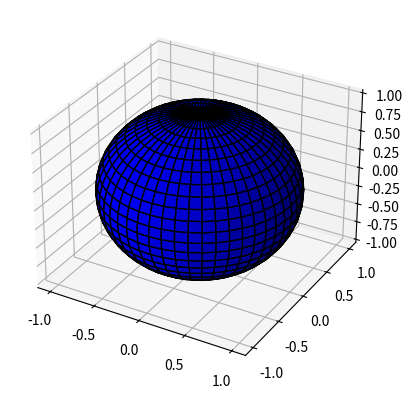

Python code for this plot:
"""
[redacted]

Write a Python program that displays a sphere in 3D.

"""

import numpy as np
import matplotlib.pyplot as plt

# Define sphere parameters
theta, phi = np.mgrid[0:2*np.pi:50j, 0:np.pi:25j]
x = np.sin(phi) * np.cos(theta)
y = np.sin(phi) * np.sin(theta)
z = np.cos(phi)

# Create a 3D plot
fig = plt.figure()
ax = fig.add_subplot(111, projection='3d')
ax.plot_surface(x, y, z, color='b', edgecolor='k')

# Display the sphere
plt.show()